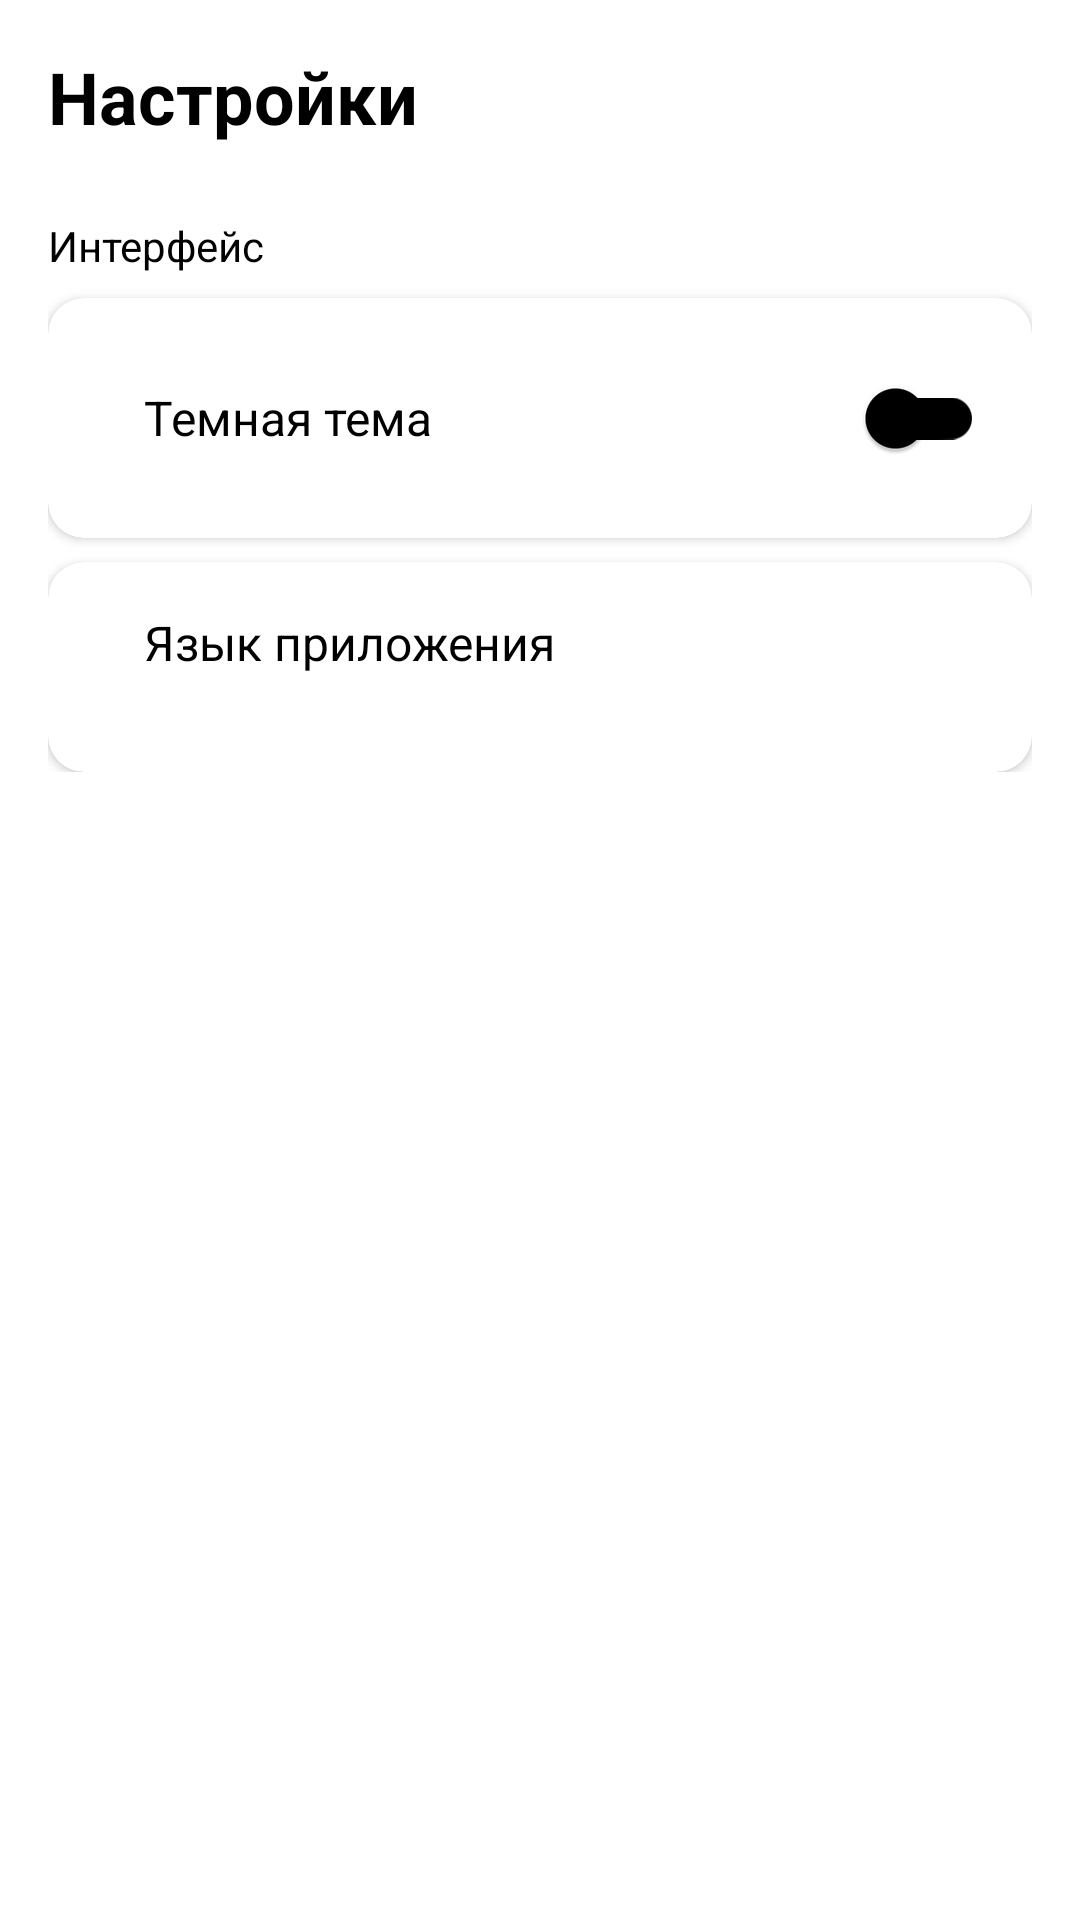

Layout XML and referenced resources for this Android screen:
<!-- AndroidManifest.xml: application theme Theme.CashLite -->
<!-- res/layout/fragment_main_settings.xml -->
<?xml version="1.0" encoding="utf-8"?>
<androidx.core.widget.NestedScrollView xmlns:android="http://schemas.android.com/apk/res/android"
    xmlns:app="http://schemas.android.com/apk/res-auto"
    xmlns:tools="http://schemas.android.com/tools"
    android:layout_width="match_parent"
    android:layout_height="match_parent"
    android:background="@color/fragAll">

    <LinearLayout
        android:layout_width="match_parent"
        android:layout_height="wrap_content"
        android:orientation="vertical"
        android:padding="16dp">

        <TextView
            android:id="@+id/tvTitleSettings"
            style="@style/tvTitleSettings"
            android:layout_width="wrap_content"
            android:layout_height="wrap_content"
            android:layout_marginBottom="24dp"
            android:text="@string/tvTitleSettings"/>

        <TextView
            android:id="@+id/tvTitleInterfaceSettings"
            style="@style/tvTitleInterfaceSettings"
            android:layout_width="wrap_content"
            android:layout_height="wrap_content"
            android:layout_marginBottom="8dp"
            android:text="@string/tvTitleInterfaceSettings"/>

        <androidx.cardview.widget.CardView
            android:id="@+id/cvThemeSettings"
            android:layout_width="match_parent"
            android:layout_height="wrap_content"
            android:backgroundTint="@color/cvThemeSettings"
            android:layout_marginBottom="8dp"
            app:cardCornerRadius="12dp">

            <LinearLayout
                android:layout_width="match_parent"
                android:layout_height="wrap_content"
                android:orientation="horizontal"
                android:padding="16dp"
                android:gravity="center_vertical">

                <TextView
                    android:id="@+id/tvTitleThemeSettings"
                    style="@style/tvTitleThemeAndLanguageSettings"
                    android:layout_width="0dp"
                    android:layout_height="wrap_content"
                    android:layout_weight="1"
                    android:layout_marginStart="16dp"
                    android:text="@string/tvTitleThemeSettings" />

                <com.google.android.material.switchmaterial.SwitchMaterial
                    android:id="@+id/switchTheme"
                    android:layout_width="wrap_content"
                    android:layout_height="wrap_content"
                    app:thumbTint="@color/btn_switch_theme_selector"
                    app:trackTint="@color/btn_switch_theme_selector"
                    app:useMaterialThemeColors="false"/>

            </LinearLayout>
        </androidx.cardview.widget.CardView>

        <androidx.cardview.widget.CardView
            android:id="@+id/cvLanguageSettings"
            android:layout_width="match_parent"
            android:layout_height="wrap_content"
            app:cardCornerRadius="12dp"
            android:backgroundTint="@color/cvLanguageSettings"
            android:foreground="?attr/selectableItemBackground"
            android:clickable="true"
            android:focusable="true">

            <LinearLayout
                android:layout_width="match_parent"
                android:layout_height="wrap_content"
                android:orientation="horizontal"
                android:padding="16dp"
                android:gravity="center_vertical">

                <LinearLayout
                    android:layout_width="0dp"
                    android:layout_height="wrap_content"
                    android:layout_weight="1"
                    android:layout_marginStart="16dp"
                    android:orientation="vertical">

                    <TextView
                        android:id="@+id/tvTitleLanguageSettings"
                        style="@style/tvTitleThemeAndLanguageSettings"
                        android:layout_width="wrap_content"
                        android:layout_height="wrap_content"
                        android:text="@string/tvTitleLanguageSettings" />

                    <TextView
                        android:id="@+id/tvCurrentLanguageSettings"
                        style="@style/tvCurrentLanguageSettings"
                        android:layout_width="wrap_content"
                        android:layout_height="wrap_content"
                        tools:text="@string/tvCurrentLanguageSettings"/>
                </LinearLayout>

            </LinearLayout>
        </androidx.cardview.widget.CardView>

    </LinearLayout>
</androidx.core.widget.NestedScrollView>
<!-- resources referenced by this layout -->
<resources>
  <color name="cvLanguageSettings">#FFFFFFFF</color>
  <color name="cvThemeSettings">#FFFFFFFF</color>
  <color name="fragAll">#FFFFFFFF</color>
  <string name="tvCurrentLanguageSettings">Русский</string>
  <string name="tvTitleInterfaceSettings">Интерфейс</string>
  <string name="tvTitleLanguageSettings">Язык приложения</string>
  <string name="tvTitleSettings">Настройки</string>
  <string name="tvTitleThemeSettings">Темная тема</string>
  <style name="tvCurrentLanguageSettings" parent="Widget.AppCompat.TextView">
          <item name="android:textSize">12dp</item>
          <item name="android:textColor">@color/tvCurrentLanguageSettings</item>
      </style>
  <style name="tvTitleInterfaceSettings" parent="Widget.AppCompat.TextView">
          <item name="android:textSize">14dp</item>
          <item name="android:textColor">@color/tvTitleInterfaceSettings</item>
      </style>
  <style name="tvTitleSettings" parent="Widget.AppCompat.TextView">
          <item name="android:textSize">24dp</item>
          <item name="android:textStyle">bold</item>
          <item name="android:textColor">@color/tvTitleSettings</item>
      </style>
  <style name="tvTitleThemeAndLanguageSettings" parent="Widget.AppCompat.TextView">
          <item name="android:textSize">16dp</item>
          <item name="android:textColor">@color/tvTitleThemeAndLanguageSettings</item>
      </style>
  <style name="Theme.CashLite" parent="Base.Theme.CashLite" />
  <color name="tvCurrentLanguageSettings">#2C2C2C</color>
  <color name="tvTitleInterfaceSettings">#FF000000</color>
  <color name="tvTitleSettings">#FF000000</color>
  <color name="tvTitleThemeAndLanguageSettings">#FF000000</color>
  <style name="Base.Theme.CashLite" parent="Theme.Material3.DayNight.NoActionBar">
          <item name="colorPrimary">@color/themes</item>
          <item name="colorOnSurface">@color/black</item>
          <item name="android:colorBackground">@color/fragAll</item>
      </style>
  <color name="themes">#2F2E2E</color>
  <color name="black">#FF000000</color>
</resources>
